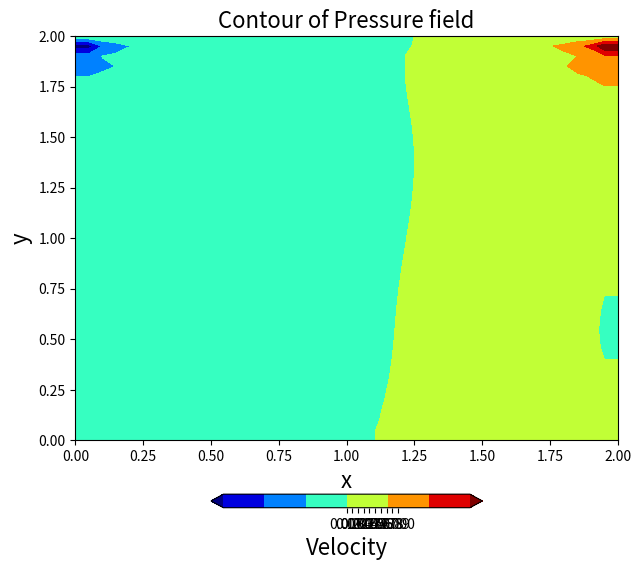
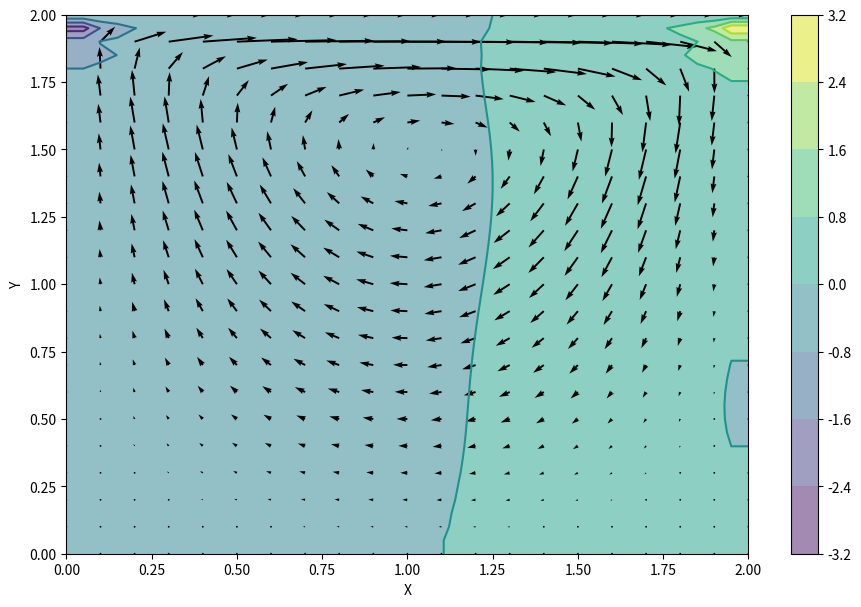
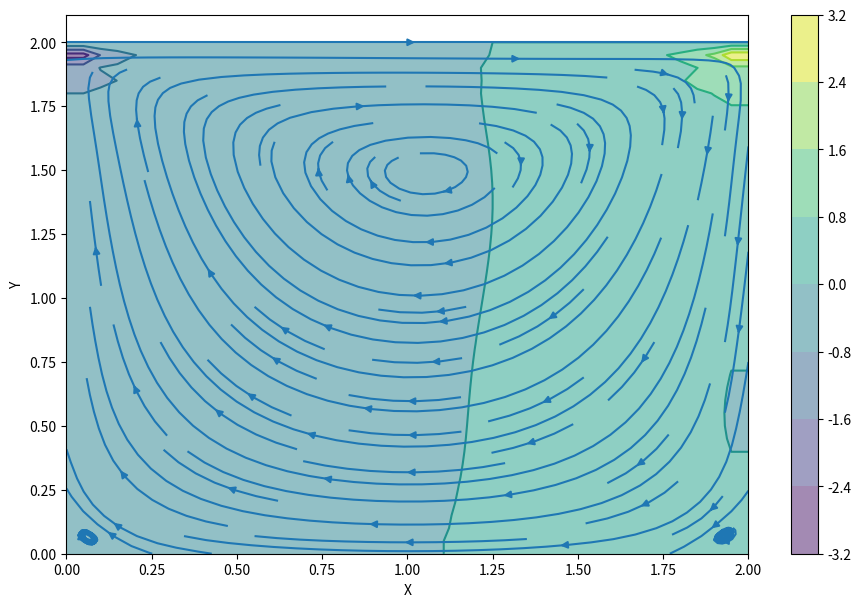

Source code (Python) for these figures, in order:
from mpl_toolkits.mplot3d import Axes3D
import numpy as np
from matplotlib import pyplot as plt
from matplotlib import cm


# plot function
def plot_contour(x, y, variable):
    fig = plt.figure(figsize=(7, 7), dpi=100)
    ax = fig.gca()
    X, Y = np.meshgrid(x, y)
    plt.xlabel('x', fontsize=16)
    plt.ylabel('y', fontsize=16)
    contf = ax.contourf(X, Y, variable, extend='both', cmap='jet')
    cbar = plt.colorbar(contf, orientation='horizontal', shrink=0.5, pad=0.1, ticks=np.linspace(0, 1, 10))
    cbar.set_label('Velocity', fontsize=16)
    plt.xlim(0, 2)
    plt.ylim(0, 2)
    plt.title('Contour of Pressure field', fontsize=16)


def plot_vector(x, y, u, v, variable):
    X, Y = np.meshgrid(x, y)

    fig = plt.figure(figsize=(11, 7), dpi=100)
    # plotting the pressure field as a contour
    plt.contourf(X, Y, variable, alpha=0.5, cmap=cm.viridis)
    plt.colorbar()
    # plotting the pressure field outlines
    plt.contour(X, Y, p, cmap=cm.viridis)
    # plotting velocity field
    plt.quiver(X[::2, ::2], Y[::2, ::2], u[::2, ::2], v[::2, ::2])
    plt.xlabel('X')
    plt.ylabel('Y')


def plot_streamline(x, y, u, v, p):
    X, Y = np.meshgrid(x, y)
    fig = plt.figure(figsize=(11, 7), dpi=100)
    plt.contourf(X, Y, p, alpha=0.5, cmap=cm.viridis)
    plt.colorbar()
    plt.contour(X, Y, p, cmap=cm.viridis)
    plt.streamplot(X, Y, u, v)
    plt.xlabel('X')
    plt.ylabel('Y')


def plot_3d(x, y, variable):
    fig = plt.figure(figsize=(11, 7), dpi=100)
    ax = fig.gca(projection='3d')
    X, Y = np.meshgrid(x, y)
    surf = ax.plot_surface(X, Y, variable, rstride=1, cstride=1, cmap=cm.viridis,
                           linewidth=0, antialiased=False)
    ax.set_xlim(0, 2)
    ax.set_ylim(0, 1)
    ax.view_init(30, 225)
    ax.set_xlabel('$x$')
    ax.set_ylabel('$y$')


def poisson_b(b, rho, dt, u, v, dx, dy):
    # b[1:-1, 1:-1] = rho * ((u[1:-1, 2:] - u[1:-1, :-2])/(2*dx) + (v[2:, 1:-1] - v[:-2, 1:-1])/(2*dy))/dt \
    #     - ((u[1:-1, 2:] - u[1:-1, :-2]) / (2 * dx))**2 \
    #     - 2 * ((u[2:, 1:-1] - u[:-2, 1:-1])/(2 * dy)) * ((v[1:-1, 2:] - v[1:-1, :-2])/(2 * dx)) \
    #     - ((v[2:, 1:-1] - v[:-2, 1:-1])/(2 * dy)) * ((v[1:-1, 2:] - v[1:-1, :-2])/(2 * dy))

    b[1:-1, 1:-1] = (rho * (1 / dt *
                            ((u[1:-1, 2:] - u[1:-1, 0:-2]) /
                             (2 * dx) + (v[2:, 1:-1] - v[0:-2, 1:-1]) / (2 * dy)) -
                            ((u[1:-1, 2:] - u[1:-1, 0:-2]) / (2 * dx)) ** 2 -
                            2 * ((u[2:, 1:-1] - u[0:-2, 1:-1]) / (2 * dy) *
                                 (v[1:-1, 2:] - v[1:-1, 0:-2]) / (2 * dx)) -
                            ((v[2:, 1:-1] - v[0:-2, 1:-1]) / (2 * dy)) ** 2))
    return b


# Iteration Function
def pressure_poission(p, dx, dy, b, nit):
    for i in range(nit):
        # p[1:-1, 1:-1] = (dy**2*(p[1:-1, 2:] + p[1:-1, :-2]) + dx**2*(p[2:, 1:-1] + p[:-2, 1:-1])
        #                  - b[1:-1, 1:-1]*dx**2*dy**2) \
        #                 / (2*(dx**2 + dy**2)) - dx**2*dy**2 * b[1:-1, 1:-1] / (2*(dx**2 + dy**2))
        p[1:-1, 1:-1] = (((p[1:-1, 2:] + p[1:-1, 0:-2]) * dy ** 2 +
                          (p[2:, 1:-1] + p[0:-2, 1:-1]) * dx ** 2) /
                         (2 * (dx ** 2 + dy ** 2)) -
                         dx ** 2 * dy ** 2 / (2 * (dx ** 2 + dy ** 2)) *
                         b[1:-1, 1:-1])
        p[:, -1] = p[:, -2]
        p[:, 0] = p[:, 1]
        p[0, :] = p[1, :]
        p[-1, :] = 0

    return p


def cavity_flow(nt, u, v, dt, nit, dx, dy, p, b, rho, nu):
    n = 0
    for i in range(nt):
        n += 1
        print('step', n)
        b = poisson_b(b, rho, dt, u, v, dx, dy)
        p = pressure_poission(p, dx, dy, b, nit)

        u[1:-1, 1:-1] = u[1:-1, 1:-1] - u[1:-1, 1:-1] * dt * (u[1:-1, 1:-1] - u[1:-1, :-2]) / dx \
                        - v[1:-1, 1:-1] * dt * (u[1:-1, 1:-1] - u[:-2, 1:-1]) / dy \
                        - dt * (p[1:-1, 2:] - p[1:-1, :-2]) / (2 * rho * dx) \
                        + nu * (dt * (u[1:-1, 2:] - 2 * u[1:-1, 1:-1] + u[1:-1, :-2]) / dx ** 2
                                + dt * (u[2:, 1:-1] - 2 * u[1:-1, 1:-1] + u[:-2, 1:-1]) / dy ** 2)

        v[1:-1, 1:-1] = v[1:-1, 1:-1] - u[1:-1, 1:-1] * dt * (v[1:-1, 1:-1] - v[1:-1, :-2]) / dx \
                        - v[1:-1, 1:-1] * dt * (v[1:-1, 1:-1] - v[:-2, 1:-1]) / dy \
                        - dt * (p[2:, 1:-1] - p[0:-2, 1:-1]) / (2 * rho * dy) \
                        + nu * (dt * (v[1:-1, 2:] - 2 * v[1:-1, 1:-1] + v[1:-1, :-2]) / dx ** 2
                                + dt * (v[2:, 1:-1] - 2 * v[1:-1, 1:-1] + v[:-2, 1:-1]) / dy ** 2)

        u[0, :] = 0
        u[-1, :] = 1
        u[:, 0] = 0
        u[:, -1] = 0
        v[0, :] = 0
        v[-1, :] = 0
        v[:, 0] = 0
        v[:, -1] = 0

    return u, v, p


# predefine
nx = 41
ny = 41
nt = 100
nit = 50
dx = 2 / (nx - 1)
dy = 2 / (ny - 1)

rho = 1
nu = 0.1
dt = 0.001

# Grid
x = np.linspace(0, 2, nx)
y = np.linspace(0, 2, ny)
print(x, y)

# Initial conditions
u = np.zeros((ny, nx))
v = np.zeros((ny, nx))
p = np.zeros((ny, nx))
b = np.zeros((ny, nx))
print(p.shape)

# Plot Initial Condition
# plot_vector(x, y, p)
# plot_contour(x, y, v)
# plot_contour(x, y, p)
# plot_3d(x, y, p)
nt = 2500
u, v, p = cavity_flow(nt, u, v, dt, nit, dx, dy, p, b, rho, nu)


# Iterations
# pressure_poission(x, y, p, nt)
plot_contour(x, y, p)
# plot_3d(x, y, p)
plot_vector(x, y, u, v, p)
plot_streamline(x, y, u, v, p)

plt.show()